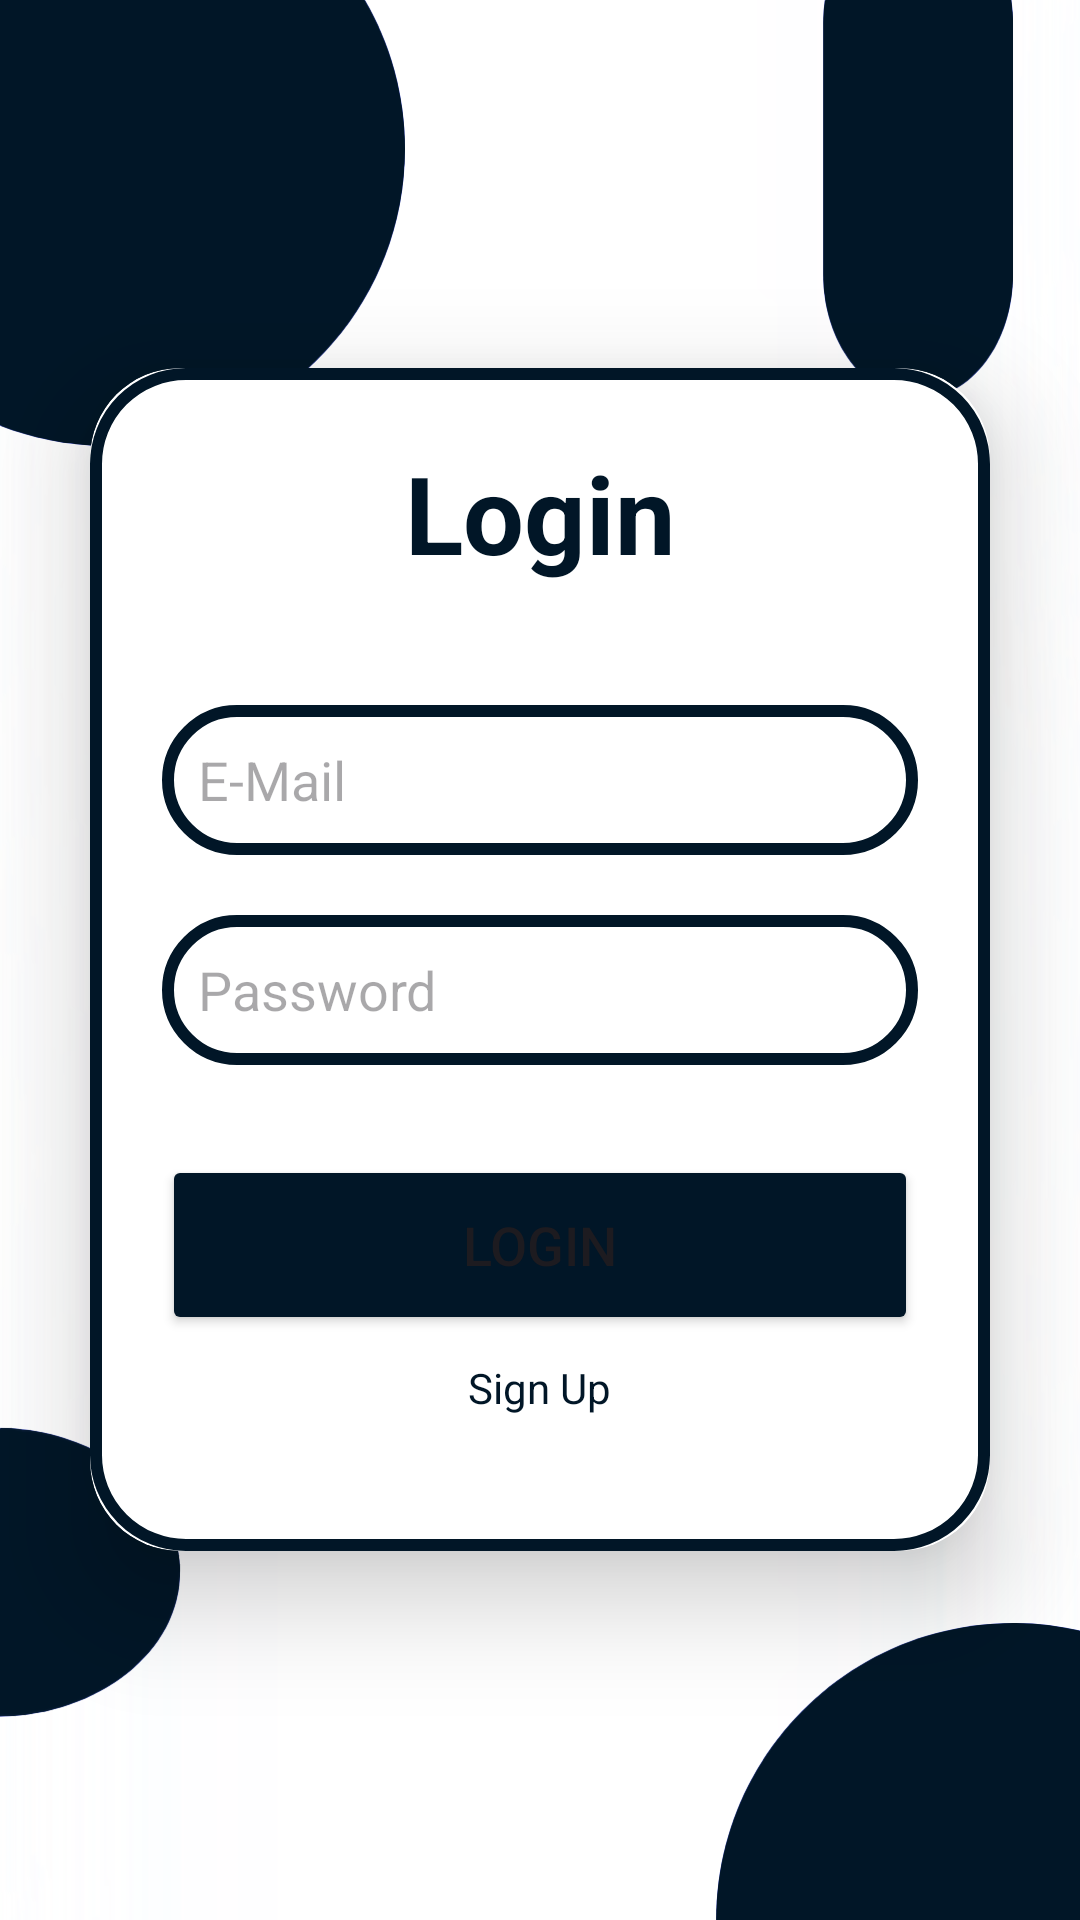

Write the Android layout XML for this screen, with the resource values it uses.
<!-- AndroidManifest.xml: application theme Theme.SignLanguageTranslator -->
<!-- res/layout/activity_login.xml -->
<?xml version="1.0" encoding="utf-8"?>
<LinearLayout xmlns:android="http://schemas.android.com/apk/res/android"
    xmlns:app="http://schemas.android.com/apk/res-auto"
    xmlns:tools="http://schemas.android.com/tools"
    android:layout_width="match_parent"
    android:layout_height="match_parent"
    android:background="@drawable/loginbkg_2"
    android:gravity="center"
    android:orientation="vertical"
    tools:context=".Login">

    <androidx.cardview.widget.CardView
        android:layout_width="match_parent"
        android:layout_height="wrap_content"
        android:layout_margin="30dp"
        app:cardCornerRadius="30dp"
        app:cardElevation="20dp">

        <LinearLayout
            android:layout_width="match_parent"
            android:layout_height="wrap_content"
            android:layout_gravity="center_horizontal"
            android:background="@drawable/custom_edittext"
            android:orientation="vertical"
            android:padding="24dp">

            <TextView
                android:id="@+id/logintxt"
                android:layout_width="match_parent"
                android:layout_height="wrap_content"
                android:text="@string/Login"
                android:textAlignment="center"
                android:textColor="@color/RichBlack"
                android:textSize="36sp"
                android:textStyle="bold" />

            <EditText
                android:id="@+id/Email_edt"
                android:layout_width="match_parent"
                android:layout_height="50dp"
                android:layout_marginTop="40dp"
                android:background="@drawable/custom_edittext"
                android:drawableLeft="@drawable/email_icon"
                android:drawablePadding="8dp"
                android:hint="@string/Email"
                android:padding="12dp"
                android:inputType="textEmailAddress"
                android:textColor="@color/black" />

            <EditText
                android:id="@+id/password_edt"
                android:layout_width="match_parent"
                android:layout_height="50dp"
                android:layout_marginTop="20dp"
                android:background="@drawable/custom_edittext"
                android:drawablePadding="8dp"
                android:drawableLeft="@drawable/lock_icon"
                android:hint="@string/password"
                android:inputType="textPassword"
                android:padding="12dp"
                android:textColor="@color/black" />

            <Button
                android:id="@+id/login_btn"
                android:layout_width="match_parent"
                android:layout_height="60dp"
                android:layout_marginTop="30dp"
                android:backgroundTint="@color/RichBlack"
                android:text="@string/Login"
                android:textSize="18sp"
                app:cornerRadius="20dp" />
            <TextView
                android:id="@+id/signup_clickable_txt"
                android:layout_width="wrap_content"
                android:layout_height="48dp"
                android:text="@string/SignUp"
                android:clickable="true"
                android:focusable="true"
                android:layout_gravity="center"
                android:background="?android:attr/selectableItemBackground"
                android:textColor="@color/RichBlack"
                android:padding="8dp"
                />
        </LinearLayout>
    </androidx.cardview.widget.CardView>
</LinearLayout>
<!-- resources referenced by this layout -->
<resources>
  <color name="RichBlack">#011627</color>
  <color name="black">#FF000000</color>
  <!-- drawable custom_edittext (drawable) -->
  <?xml version="1.0" encoding="utf-8"?>
  <shape xmlns:android="http://schemas.android.com/apk/res/android"
      android:shape="rectangle">
      <stroke
          android:width="4dp"
          android:color="@color/RichBlack"/>
      <corners
          android:radius="30dp"
          />
  </shape>
  <!-- drawable loginbkg_2: png bitmap (drawable, 53069 bytes) -->
  <string name="Email">E-Mail</string>
  <string name="Login">Login</string>
  <string name="SignUp">Sign Up</string>
  <string name="password">Password</string>
  <style name="Theme.SignLanguageTranslator" parent="Base.Theme.SignLanguageTranslator" />
  <style name="Base.Theme.SignLanguageTranslator" parent="Theme.Material3.DayNight.NoActionBar">
          
          
      </style>
</resources>
